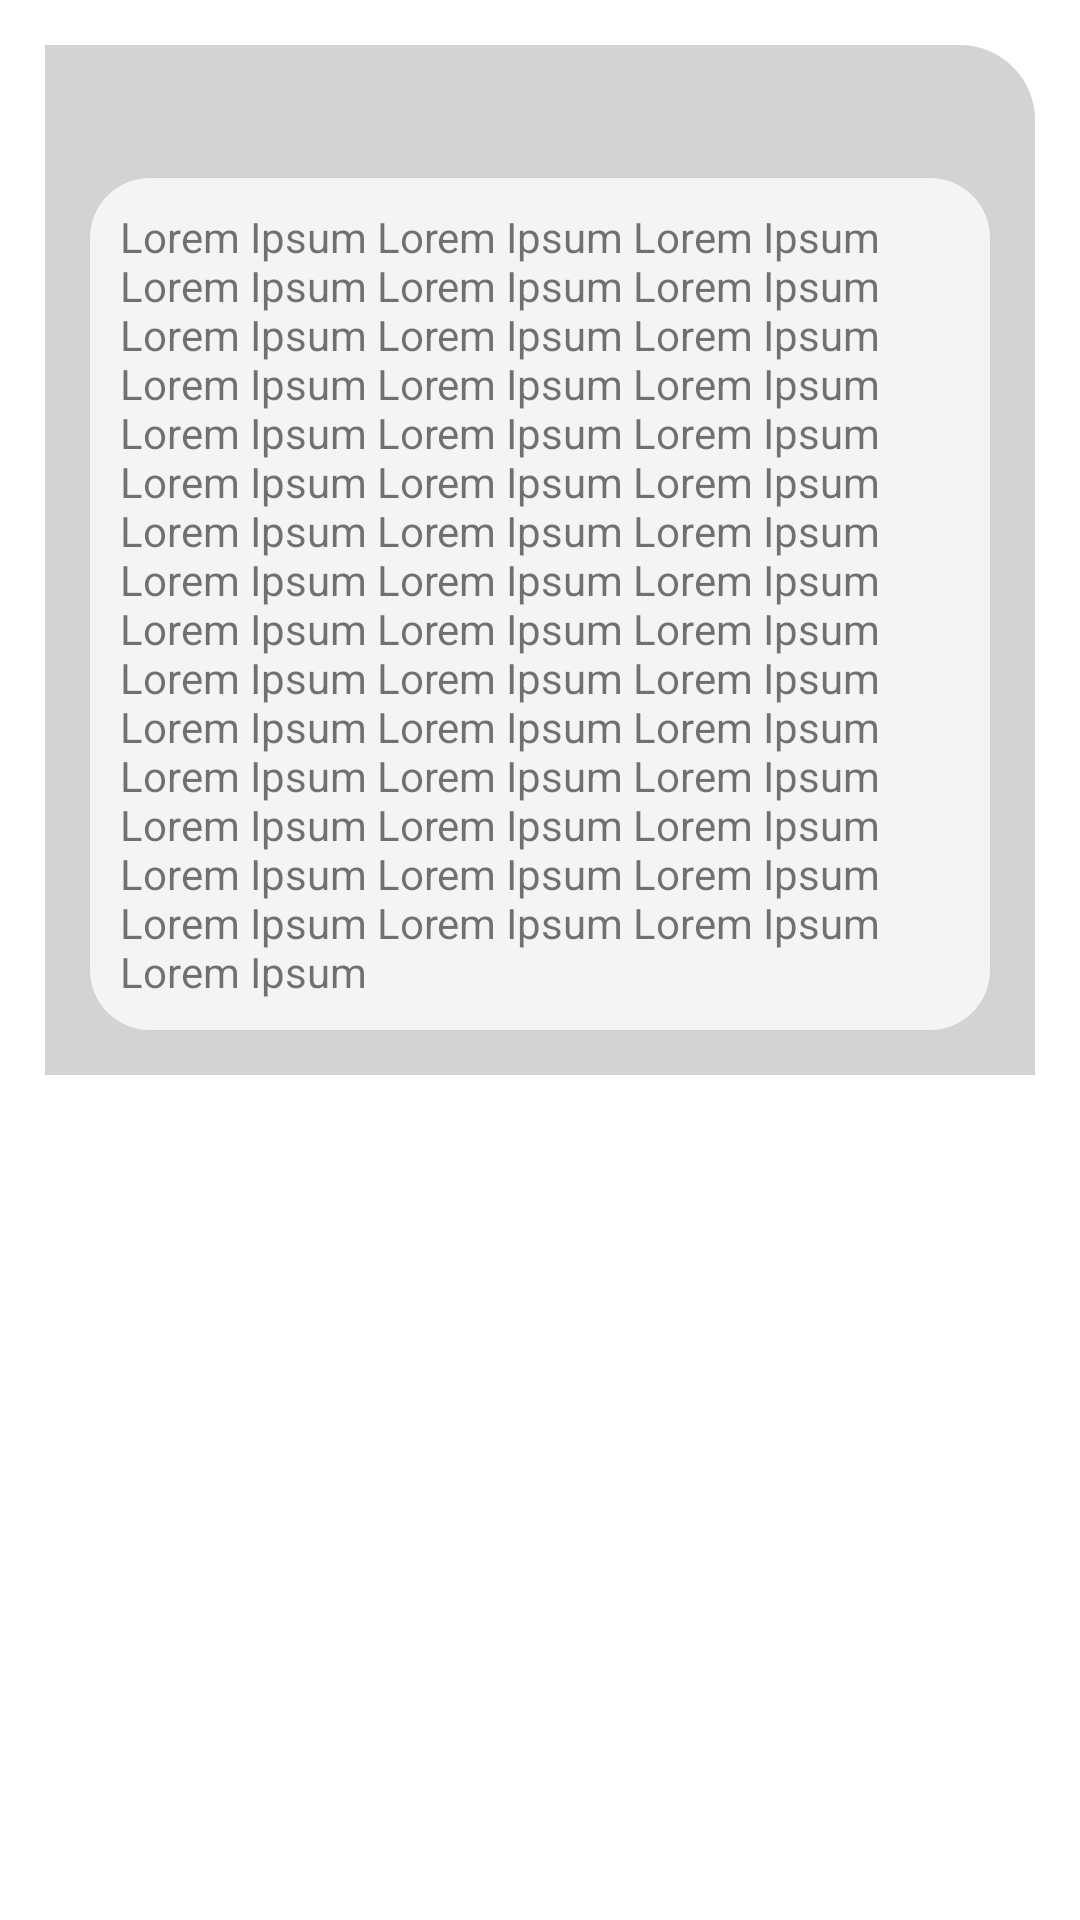

The Android layout XML behind this screen, and the referenced resources:
<!-- AndroidManifest.xml: application theme Theme.NotesApplication -->
<!-- res/layout/note_item.xml -->
<?xml version="1.0" encoding="utf-8"?>
<androidx.constraintlayout.widget.ConstraintLayout xmlns:android="http://schemas.android.com/apk/res/android"
    android:layout_width="match_parent"
    android:layout_height="wrap_content"
    xmlns:app="http://schemas.android.com/apk/res-auto"
    xmlns:tools="http://schemas.android.com/tools">

    <LinearLayout
        android:layout_width="match_parent"
        android:layout_height="wrap_content"
        android:layout_marginHorizontal="15dp"
        android:layout_marginTop="15dp"
        android:background="@drawable/card_background"
        app:layout_constraintEnd_toEndOf="parent"
        app:layout_constraintStart_toStartOf="parent"
        android:orientation="vertical"
        android:paddingHorizontal="15dp"
        android:paddingVertical="15dp"
        app:layout_constraintTop_toTopOf="parent">

        <androidx.constraintlayout.widget.ConstraintLayout
            android:layout_width="match_parent"
            android:layout_height="wrap_content"
            android:orientation="horizontal"
            >

            <TextView
                android:id="@+id/title"
                android:layout_width="wrap_content"
                android:layout_height="wrap_content"
                android:paddingHorizontal="5dp"
                android:textColor="@color/black"
                android:textSize="18sp"
                android:textStyle="bold"
                app:layout_constraintBottom_toBottomOf="parent"
                app:layout_constraintStart_toStartOf="parent"
                app:layout_constraintTop_toTopOf="parent"
                tools:text="@string/app_name" />

            <TextView
                android:id="@+id/time"
                android:layout_width="wrap_content"
                android:layout_height="wrap_content"
                android:layout_gravity="end"
                android:paddingHorizontal="5dp"
                android:textColor="@color/black"
                android:textSize="14sp"
                android:textStyle="bold"
                app:layout_constraintBottom_toBottomOf="parent"
                app:layout_constraintEnd_toEndOf="parent"
                app:layout_constraintTop_toTopOf="parent"
                tools:text="18:24"
                android:layout_marginEnd="10dp"
                />

        </androidx.constraintlayout.widget.ConstraintLayout>


        <TextView
            android:id="@+id/body"
            android:background="@drawable/textview_background"
            android:textSize="14sp"
            android:layout_width="match_parent"
            android:layout_height="wrap_content"
            android:text="@string/Lorem"
            android:layout_marginTop="5dp"
            android:paddingVertical="10dp"
            android:paddingHorizontal="10dp"
            android:paddingBottom="10dp"
            android:isScrollContainer="false"
            android:maxLength="600"
            />

    </LinearLayout>

</androidx.constraintlayout.widget.ConstraintLayout>
<!-- resources referenced by this layout -->
<resources>
  <!-- drawable card_background (drawable) -->
  <?xml version="1.0" encoding="utf-8"?>
  <shape xmlns:android="http://schemas.android.com/apk/res/android"
      android:shape="rectangle">
  
      <solid android:color="#D3D3D3" />
      <corners
          android:topRightRadius="25dp"/>
  
  </shape>
  <!-- drawable textview_background (drawable) -->
  <?xml version="1.0" encoding="utf-8"?>
  <shape
      android:shape="rectangle"
      xmlns:android="http://schemas.android.com/apk/res/android">
  
      <solid
          android:color="#F4F4F4"
          />
      <corners
          android:topRightRadius="20dp"
          android:topLeftRadius="20dp"
          android:bottomLeftRadius="20dp"
          android:bottomRightRadius="20dp"
          />
  
  </shape>
  <string name="Lorem">Lorem Ipsum Lorem Ipsum Lorem Ipsum Lorem Ipsum Lorem Ipsum Lorem Ipsum Lorem Ipsum Lorem Ipsum Lorem Ipsum Lorem Ipsum Lorem Ipsum Lorem Ipsum Lorem Ipsum Lorem Ipsum Lorem Ipsum Lorem Ipsum Lorem Ipsum Lorem Ipsum Lorem Ipsum Lorem Ipsum Lorem Ipsum Lorem Ipsum Lorem Ipsum Lorem Ipsum Lorem Ipsum Lorem Ipsum Lorem Ipsum Lorem Ipsum Lorem Ipsum Lorem Ipsum Lorem Ipsum Lorem Ipsum Lorem Ipsum Lorem Ipsum Lorem Ipsum Lorem Ipsum Lorem Ipsum Lorem Ipsum Lorem Ipsum Lorem Ipsum Lorem Ipsum Lorem Ipsum Lorem Ipsum Lorem Ipsum Lorem Ipsum Lorem Ipsum</string>
  <string name="app_name">NotesApplication</string>
  <style name="Theme.NotesApplication" parent="Theme.MaterialComponents.DayNight.NoActionBar">
          
          <item name="colorPrimary">@color/purple_500</item>
          <item name="colorPrimaryVariant">@color/purple_700</item>
          <item name="colorOnPrimary">@color/white</item>
          
          <item name="colorSecondary">@color/teal_200</item>
          <item name="colorSecondaryVariant">@color/teal_700</item>
          <item name="colorOnSecondary">@color/black</item>
          
          <item name="android:statusBarColor">?attr/colorPrimaryVariant</item>
          
      </style>
  <!-- not gathered from this repository: default colours our renderer supplied (Android Studio template values) -->
  <color name="purple_500">#FF6200EE</color>
  <color name="purple_700">#FF3700B3</color>
  <color name="teal_200">#FF03DAC5</color>
  <color name="teal_700">#FF018786</color>
  <color name="black">#FF000000</color>
  <color name="white">#FFFFFFFF</color>
</resources>
